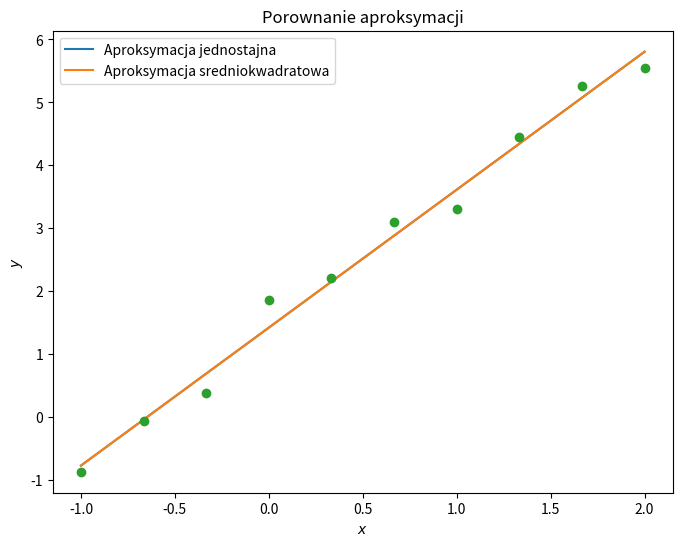

Write the Python code that produced this figure.
import numpy as np
import matplotlib.pyplot as plt

class LinearApproximation:
    def __init__(self, x, y):
        self.x = x
        self.y = y
    
    def uniform_approximation(self):
        N = len(self.x)
        p = np.sum(self.x)
        q = np.sum(self.y)
        
        a = (N * np.sum(np.multiply(self.x, self.y)) - p * q) / (N * np.sum(np.square(self.x)) - p**2)
        b = (q - a * p) / N
        
        return a, b
    
    def least_squares_approximation(self):
        N = len(self.x)
        p = np.sum(self.x)
        q = np.sum(self.y)
        r = np.sum(np.multiply(self.x, self.y))
        s = np.sum(np.square(self.x))
        
        a = (N * r - p * q) / (N * s - p**2)
        b = (s * q - p * r) / (N * s - p**2)
        
        return a, b

    def fit_uniform(self, xx):
        a, b = self.uniform_approximation()
        yy = a * xx + b
        return yy
    
    def fit_least_squares(self, xx):
        a, b = self.least_squares_approximation()
        yy = a * xx + b
        return yy


x = np.linspace(-1, 2, 10)
y = 2.0 * x + 1.0 + np.random.rand(10)

model = LinearApproximation(x, y)

xx = np.linspace(-1, 2, 100)
yy_uniform = model.fit_uniform(xx)
yy_least_squares = model.fit_least_squares(xx)

print(yy_uniform)
print('#####')
print(yy_least_squares)


plt.figure(figsize=(8, 6))
plt.plot(xx, yy_uniform, label='Aproksymacja jednostajna')
plt.plot(xx, yy_least_squares, label='Aproksymacja sredniokwadratowa')
plt.plot(x, y, 'o')
plt.xlabel('$x$')
plt.ylabel('$y$')
plt.legend()
plt.title('Porownanie aproksymacji')
plt.show()
